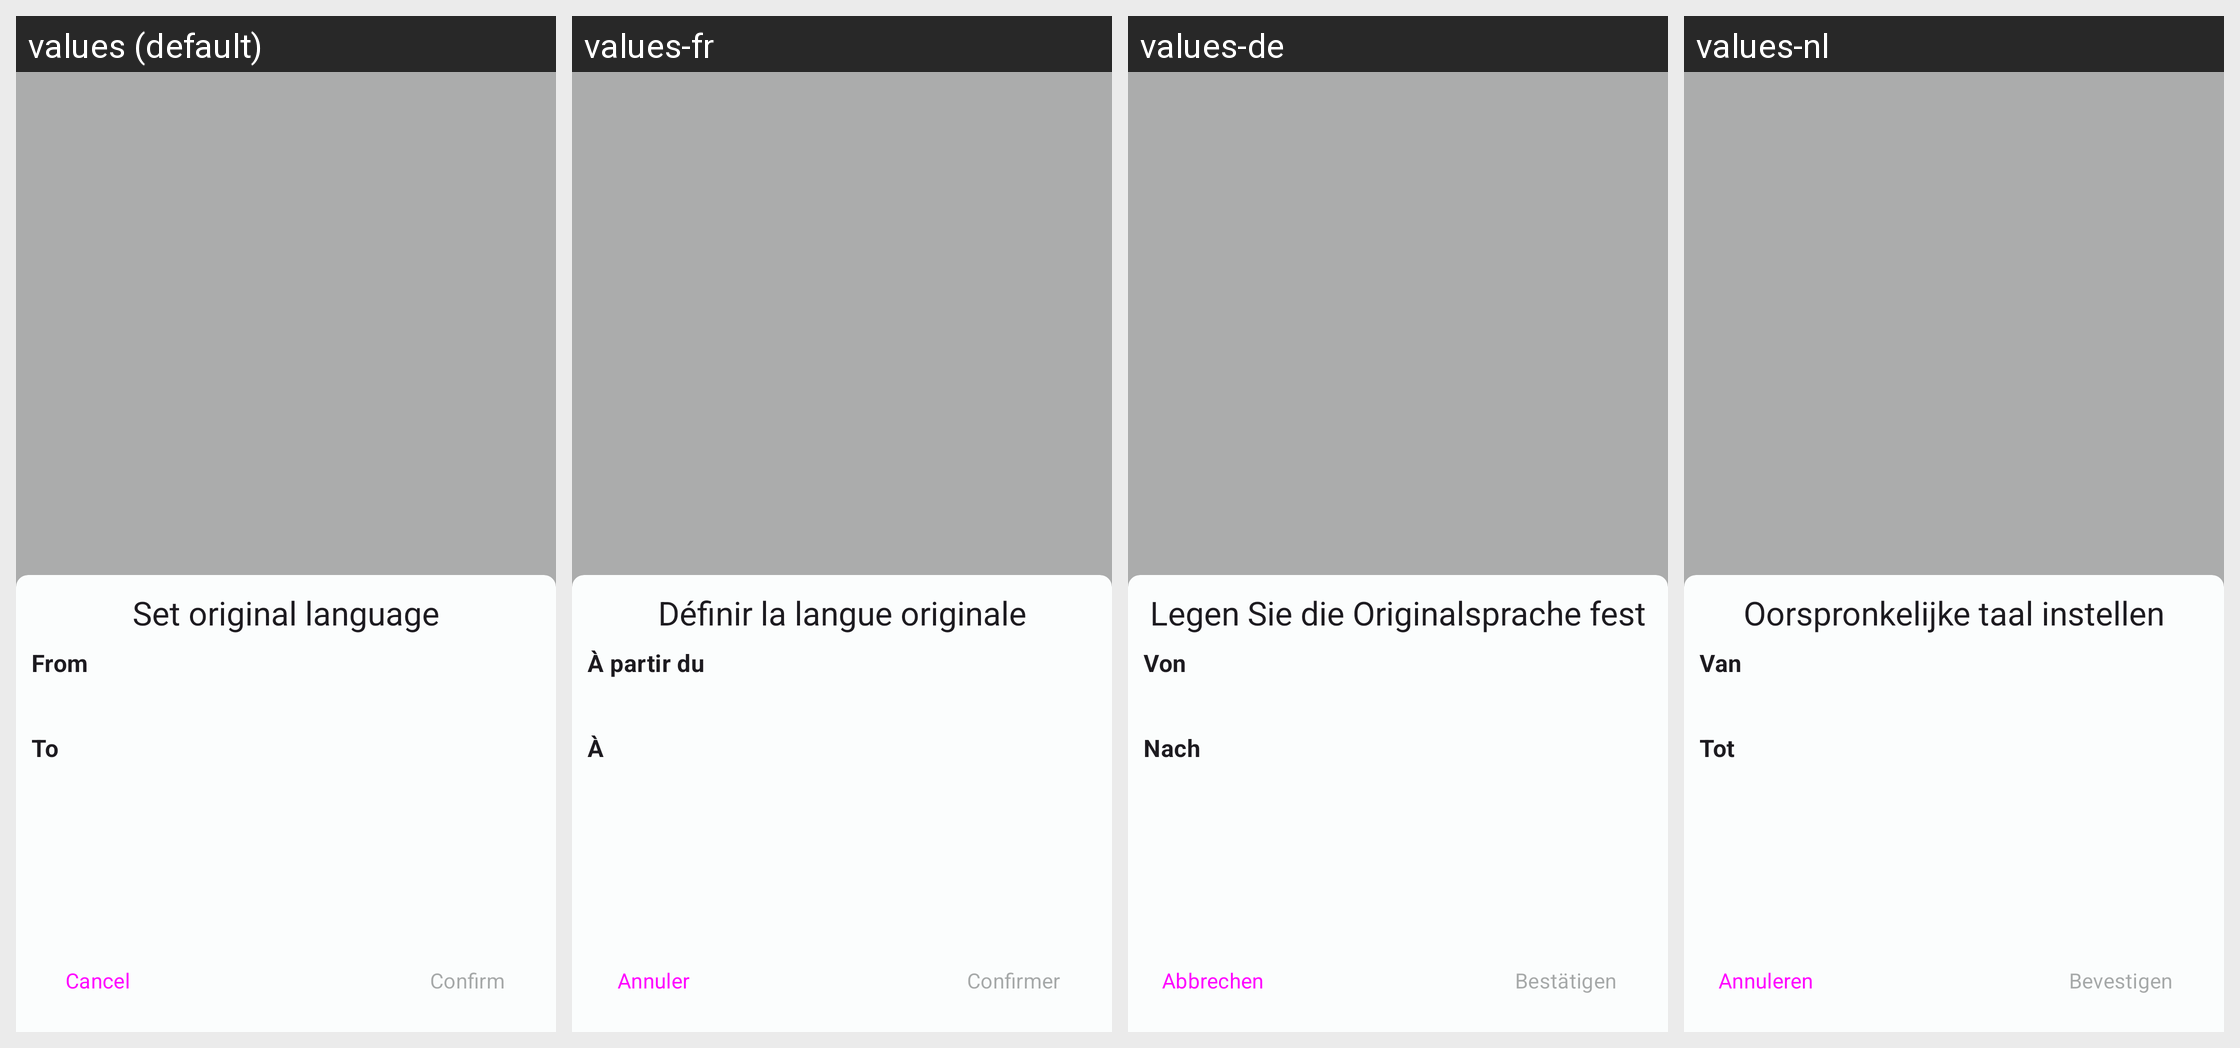

Here is an Android app screen in its default locale and in the app's own translations. Write out the translated-string differences for the strings that appear on this screen.
Android screen res/layout/controller_dashboard_override_language.xml rendered under 4 locales, left to right: values (default), values-fr, values-de, values-nl. Device: Nexus 5 (rendered at 1080×1920; each locale shown at half size, 540×960, under a caption strip naming it); theme Theme.ETranslation.
Other locales in the repository, not shown: values-it, values-pt.
Strings drawn on this screen, with the default value and each locale's value (text and hints the layout hard-codes, and strings that could not be matched under every locale, appear in the picture but are not listed):

controller_dashboard_override_language_title
  values: Set original language
  values-fr: Définir la langue originale
  values-de: Legen Sie die Originalsprache fest
  values-nl: Oorspronkelijke taal instellen

controller_dashboard_override_language_title_from
  values: From
  values-fr: À partir du
  values-de: Von
  values-nl: Van

controller_dashboard_override_language_title_to
  values: To
  values-fr: À
  values-de: Nach
  values-nl: Tot

controller_dashboard_override_language_button_override
  values: Confirm
  values-fr: Confirmer
  values-de: Bestätigen
  values-nl: Bevestigen

controller_dashboard_override_language_button_cancel
  values: Cancel
  values-fr: Annuler
  values-de: Abbrechen
  values-nl: Annuleren
